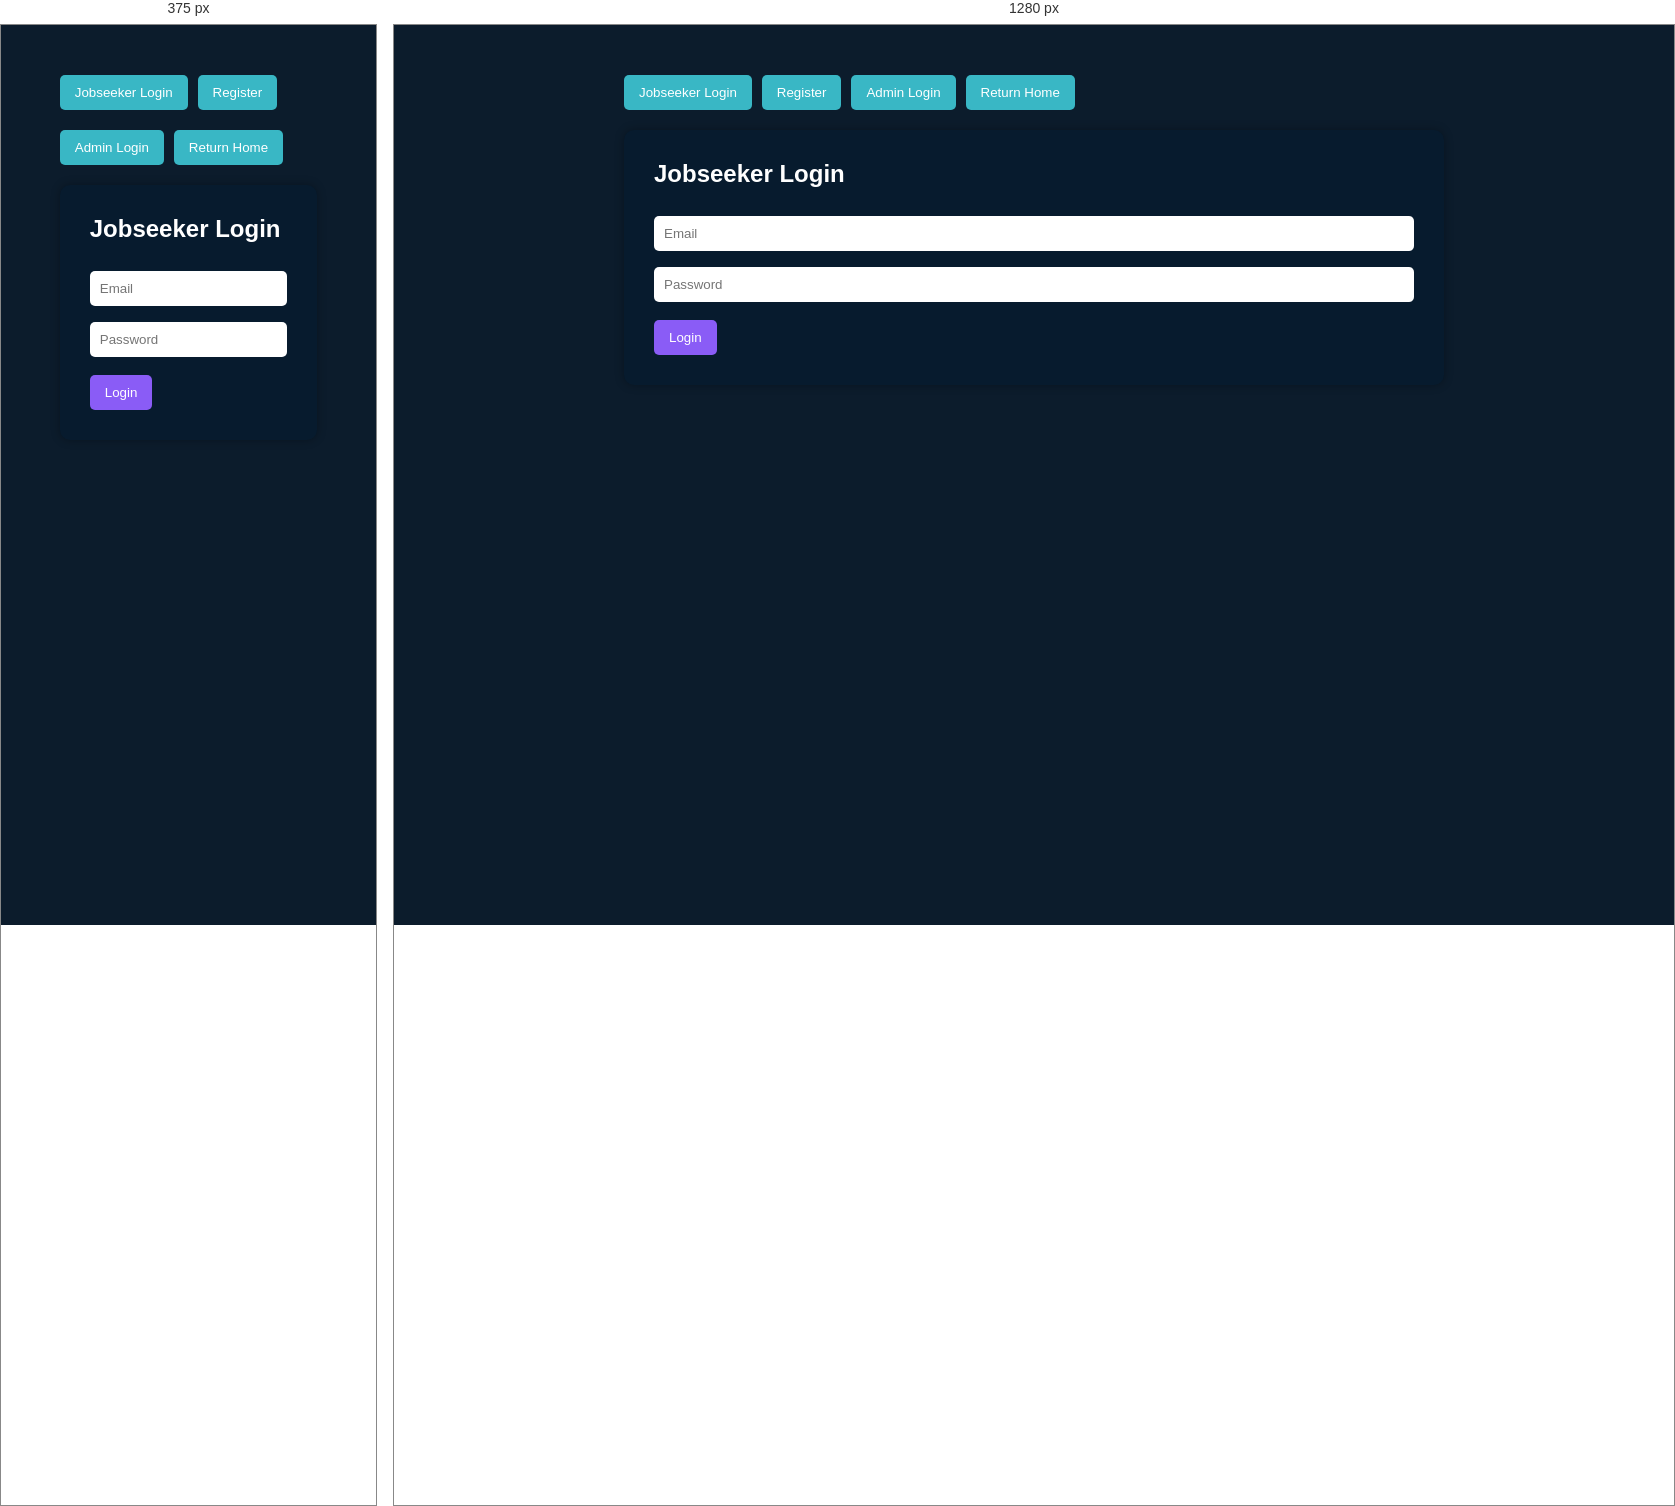
Rendered at 375 px and 1280 px, left to right.

<!-- file: login.html -->
<!DOCTYPE html>
<html>
<head>
<meta charset="UTF-8">
<title>Login Portal - Vertex Workforce Solutions</title>
<link rel="stylesheet" href="style.css">
<script>
function showSection(id){
document.getElementById("candidateLogin").classList.add("hidden");
document.getElementById("adminLogin").classList.add("hidden");
document.getElementById("registration").classList.add("hidden");
document.getElementById("candidateDashboard").classList.add("hidden");
document.getElementById("adminDashboard").classList.add("hidden");

document.getElementById(id).classList.remove("hidden");
}
</script>
</head>

<body>

<div class="container">

<!-- NAVIGATION BUTTONS -->
<div class="nav-buttons">
<button onclick="showSection('candidateLogin')">Jobseeker Login</button>
<button onclick="showSection('registration')">Register</button>
<button onclick="showSection('adminLogin')">Admin Login</button>
<button onclick="location.href='index.html'">Return Home</button>
</div>

<!-- CANDIDATE LOGIN -->
<div id="candidateLogin" class="card">
<h2>Jobseeker Login</h2>
<input type="email" placeholder="Email">
<input type="password" placeholder="Password">
<button onclick="showSection('candidateDashboard')">Login</button>
</div>

<!-- ADMIN LOGIN -->
<div id="adminLogin" class="card hidden">
<h2>Admin Login</h2>
<input type="text" placeholder="Admin Username">
<input type="password" placeholder="Password">
<button onclick="showSection('adminDashboard')">Login</button>
</div>

<!-- REGISTRATION -->
<div id="registration" class="card hidden">
<h2>Candidate Registration</h2>

<h3>Basic Info</h3>
<input type="text" placeholder="Full Name">
<input type="email" placeholder="Email">
<input type="text" placeholder="Phone">
<input type="text" placeholder="Location">

<h3>Education</h3>
<input type="text" placeholder="Degree">
<input type="text" placeholder="College">

<h3>Experience</h3>
<input type="text" placeholder="Company">
<input type="text" placeholder="Role">

<h3>Skills</h3>
<input type="text" placeholder="Skills">

<h3>Languages</h3>
<input type="text" placeholder="Languages">

<h3>Job Preference</h3>
<input type="text" placeholder="Preferred Location">
<input type="text" placeholder="Expected Salary">
<select>
<option>Full Time</option>
<option>Internship</option>
<option>Remote</option>
</select>

<h3>Resume Upload</h3>
<input type="file">

<h3>Profile Completion</h3>
<div class="progress-bar">
<div class="progress"></div>
</div>

<button onclick="showSection('candidateLogin')">Submit Registration</button>
</div>

<!-- CANDIDATE DASHBOARD -->
<div id="candidateDashboard" class="card hidden">
<button class="logout" onclick="showSection('candidateLogin')">Logout</button>
<h2>Candidate Dashboard</h2>

<h3>Available Jobs</h3>
<p>Python Developer – Hyderabad <button>Apply</button></p>
<p>HR Executive – Bangalore <button>Apply</button></p>

<h3>Application Tracking</h3>
<p>Status: Applied → Shortlisted → Interview → Offer</p>

<h3>Notifications</h3>
<p>Interview scheduled on 20 Feb 2026</p>

<h3>ATS Resume Builder (Premium)</h3>
<button>Upgrade to Premium</button>
</div>

<!-- ADMIN DASHBOARD -->
<div id="adminDashboard" class="card hidden">
<button class="logout" onclick="showSection('adminLogin')">Logout</button>
<h2>Admin Dashboard</h2>

<table class="admin-table">
<tr>
<th>Candidate</th>
<th>Email</th>
<th>Job</th>
<th>Status</th>
<th>Action</th>
</tr>

<tr>
<td>Rahul</td>
<td>[email-redacted]</td>
<td>Python Developer</td>
<td>Applied</td>
<td><button>Shortlist</button> <button>Reject</button></td>
</tr>

<tr>
<td>Sneha</td>
<td>[email-redacted]</td>
<td>HR Executive</td>
<td>Interview</td>
<td><button>Send Offer</button></td>
</tr>

</table>

</div>

</div>

</body>
</html>


/* @media block from style.css */
@media(max-width: 900px){
    .hero-content {
        flex-direction: column;
        text-align: center;
    }

    .images-grid {
        grid-template-columns: 1fr;
    }
}

/* @media block from style.css */
@media(max-width: 900px) {
  .footer-big-text h1 {
    font-size: 40px;
  }

  .footer-contact {
    flex-direction: column;
    gap: 30px;
  }
}